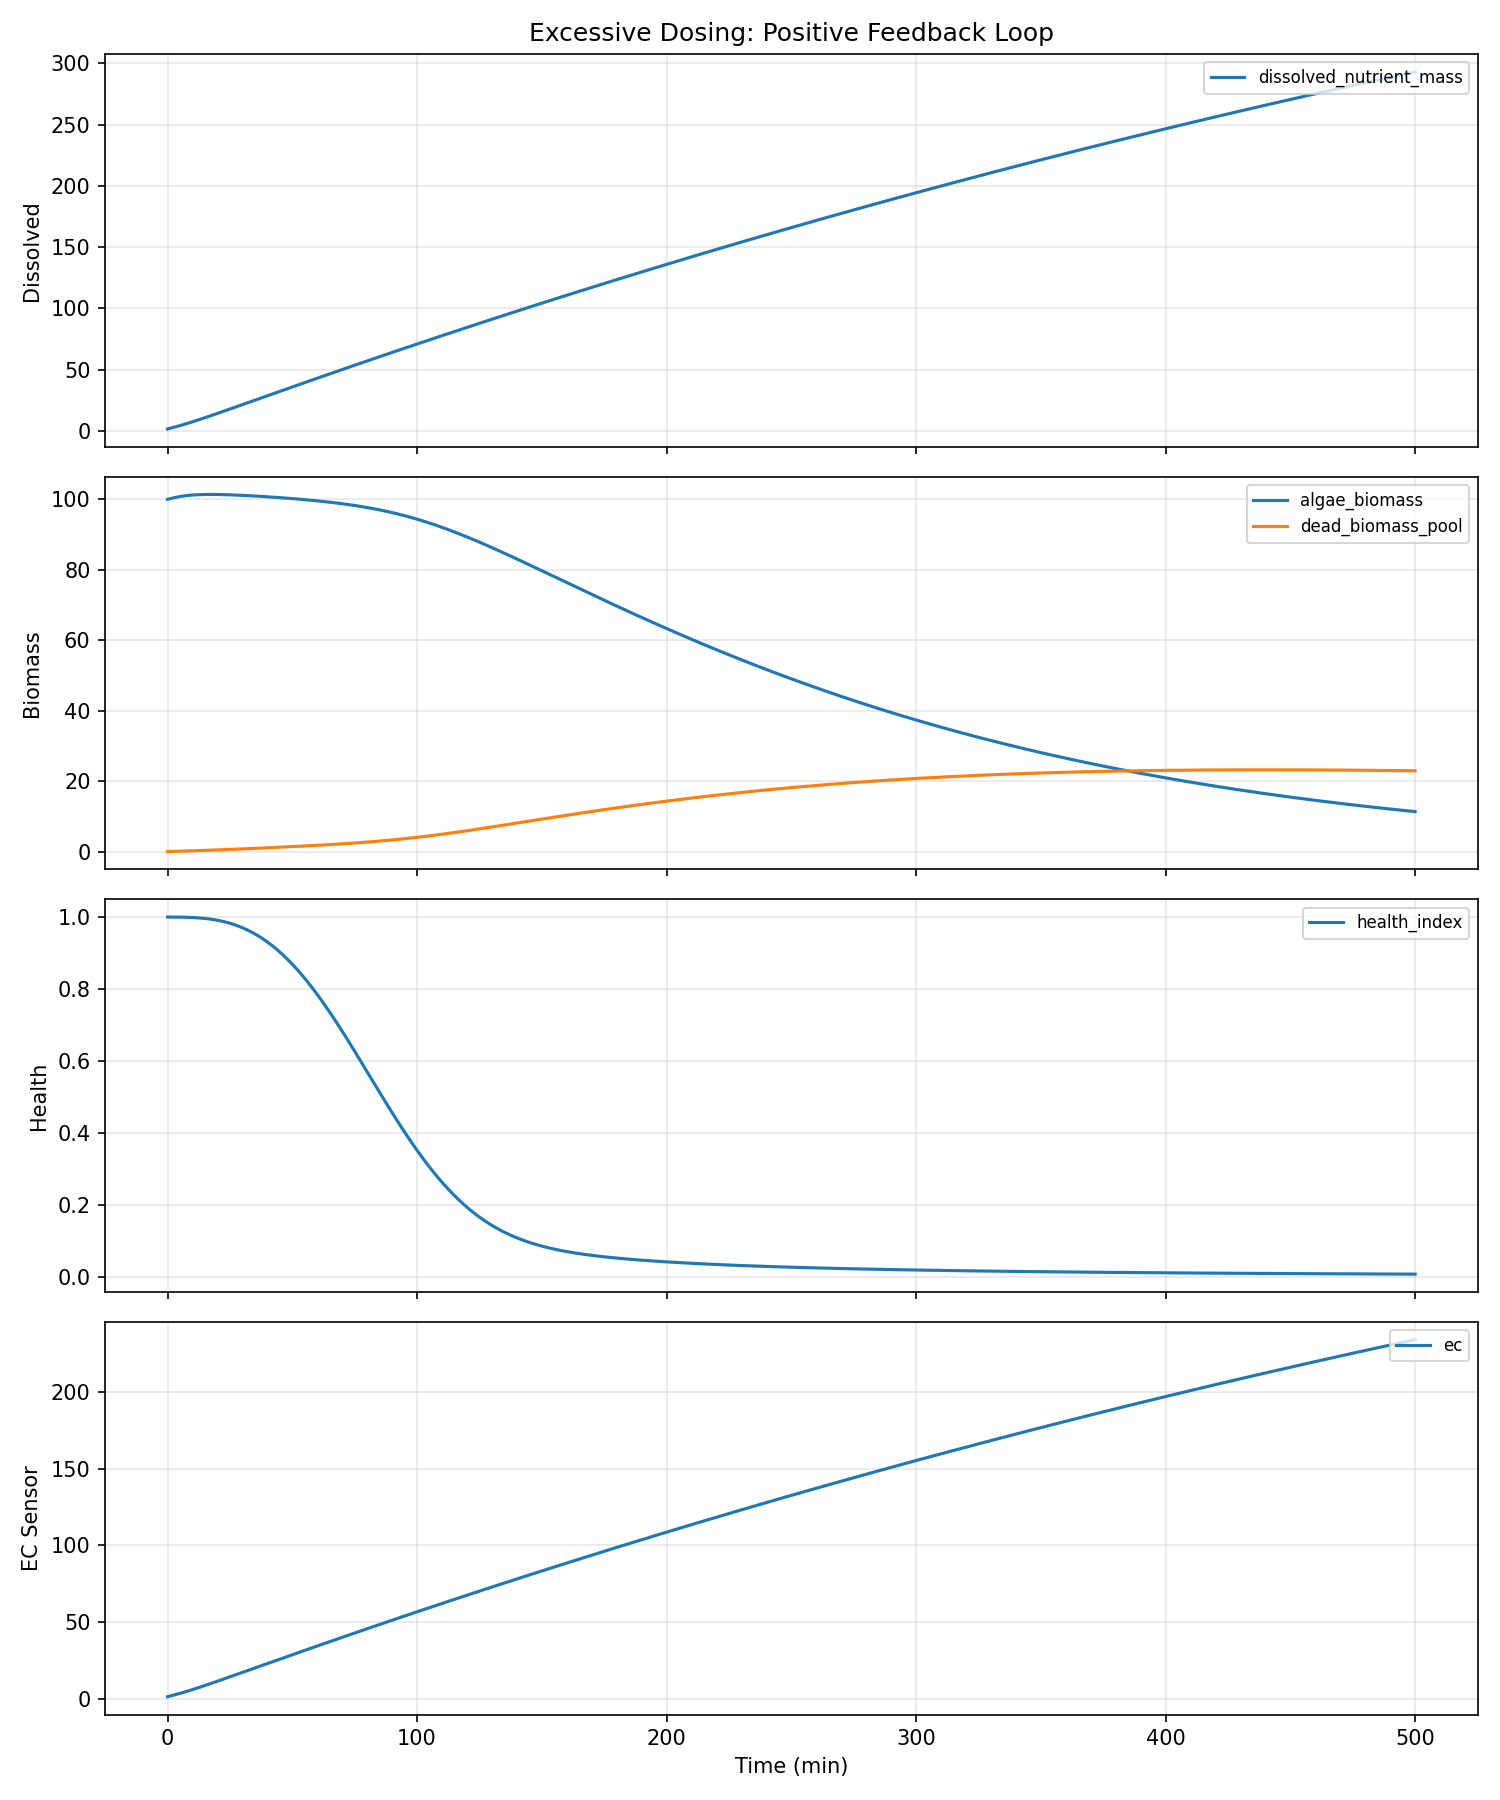

The data file committed next to this chart (first rows):
water_temp, ph, dissolved_oxygen, ambient_temp, prev_flowrate, prev_duration, time_since_last_dose, cumulative_nutrients, cumulative_dilution, step_index, dissolved_nutrient_mass, algae_biomass, internal_reserve, dead_biomass_pool, health_index, damage_index, ec, turbidity, pending_nutrients, time_min, flowrate, duration, total_mass
22.0, 7.2, 8.0, 22.0, 0.0, 0.0, 999.0, 0.0, 0.0, 0, 1.5, 100.0, 25.0, 0.0, 1.0, 0.0, 1.2, 220, 0.0, 0.0, 5.0, 30.0, 36.5
22.0, 7.194, 7.99, 22.0, 5.0, 30.0, 0.0, 2.5, 0.001735, 1, 2.034, 100.2, 25.17, 0.01889, 1, 1.8e-05, 1.627, 220, 1.752, 1.0, 5.0, 30.0, 39
22.0, 7.187, 7.979, 22.0, 5.0, 30.0, 0.0, 5.0, 0.004088, 2, 2.569, 100.4, 25.35, 0.03809, 1, 4.819339777665386e-05, 2.055, 220.1, 3.504, 2.0, 5.0, 30.0, 41.5
22.0, 7.181, 7.969, 22.0, 5.0, 30.0, 0.0, 7.5, 0.00706, 3, 3.112, 100.5, 25.51, 0.05765, 0.9999, 9.519902969714873e-05, 2.49, 220.1, 5.256, 3.0, 5.0, 30.0, 44
22.0, 7.175, 7.959, 22.0, 5.0, 30.0, 0.0, 10.0, 0.01066, 4, 3.667, 100.7, 25.67, 0.07761, 0.9998, 0.0001633, 2.934, 220.2, 7.008, 4.0, 5.0, 30.0, 46.5
22.0, 7.169, 7.948, 22.0, 5.0, 30.0, 0.0, 12.5, 0.0149, 5, 4.238, 100.8, 25.81, 0.09803, 0.9997, 0.0002573, 3.39, 220.2, 8.76, 5.0, 5.0, 30.0, 49
22.0, 7.162, 7.938, 22.0, 5.0, 30.0, 0.0, 15.0, 0.0198, 6, 4.824, 100.9, 25.93, 0.1189, 0.9996, 0.0003823, 3.859, 220.3, 10.51, 6.0, 5.0, 30.0, 51.5
22.0, 7.156, 7.928, 22.0, 5.0, 30.0, 0.0, 17.5, 0.02538, 7, 5.426, 101, 26.04, 0.1403, 0.9995, 0.0005437, 4.341, 220.4, 12.26, 7.0, 5.0, 30.0, 54
22.0, 7.15, 7.917, 22.0, 5.0, 30.0, 0.0, 20.0, 0.03166, 8, 6.043, 101.1, 26.14, 0.1622, 0.9993, 0.0007476, 4.835, 220.5, 14.02, 8.0, 5.0, 30.0, 56.5
22.0, 7.144, 7.907, 22.0, 5.0, 30.0, 0.0, 22.5, 0.03865, 9, 6.675, 101.2, 26.22, 0.1847, 0.999, 0.001, 5.34, 220.6, 15.77, 9.0, 5.0, 30.0, 59
22.0, 7.137, 7.897, 22.0, 5.0, 30.0, 0.0, 25.0, 0.04637, 10, 7.319, 101.2, 26.29, 0.2076, 0.9987, 0.001308, 5.855, 220.7, 17.52, 10.0, 5.0, 30.0, 61.5
22.0, 7.131, 7.886, 22.0, 5.0, 30.0, 0.0, 27.5, 0.05484, 11, 7.974, 101.3, 26.34, 0.2311, 0.9983, 0.001677, 6.379, 220.8, 19.27, 11.0, 5.0, 30.0, 64
22.0, 7.125, 7.876, 22.0, 5.0, 30.0, 0.0, 30.0, 0.06406, 12, 8.639, 101.3, 26.39, 0.255, 0.9979, 0.002116, 6.911, 220.9, 21.02, 12.0, 5.0, 30.0, 66.5
22.0, 7.119, 7.866, 22.0, 5.0, 30.0, 0.0, 32.5, 0.07406, 13, 9.313, 101.3, 26.42, 0.2795, 0.9974, 0.00263, 7.45, 221, 22.78, 13.0, 5.0, 30.0, 69
22.0, 7.112, 7.855, 22.0, 5.0, 30.0, 0.0, 35.0, 0.08483, 14, 9.994, 101.4, 26.45, 0.3044, 0.9968, 0.003227, 7.995, 221.1, 24.53, 14.0, 5.0, 30.0, 71.5
22.0, 7.106, 7.845, 22.0, 5.0, 30.0, 0.0, 37.5, 0.09639, 15, 10.68, 101.4, 26.47, 0.3298, 0.9961, 0.003913, 8.545, 221.1, 26.28, 15.0, 5.0, 30.0, 74
22.0, 7.1, 7.835, 22.0, 5.0, 30.0, 0.0, 40.0, 0.1087, 16, 11.37, 101.4, 26.49, 0.3556, 0.9953, 0.004697, 9.1, 221.2, 28.03, 16.0, 5.0, 30.0, 76.5
22.0, 7.093, 7.824, 22.0, 5.0, 30.0, 0.0, 42.5, 0.1219, 17, 12.07, 101.4, 26.5, 0.3818, 0.9944, 0.005584, 9.658, 221.3, 29.78, 17.0, 5.0, 30.0, 79
22.0, 7.087, 7.814, 22.0, 5.0, 30.0, 0.0, 45.0, 0.1359, 18, 12.77, 101.4, 26.51, 0.4084, 0.9934, 0.006583, 10.22, 221.4, 31.54, 18.0, 5.0, 30.0, 81.5
22.0, 7.081, 7.804, 22.0, 5.0, 30.0, 0.0, 47.5, 0.1506, 19, 13.48, 101.4, 26.51, 0.4354, 0.9923, 0.007699, 10.78, 221.5, 33.29, 19.0, 5.0, 30.0, 84
22.0, 7.075, 7.793, 22.0, 5.0, 30.0, 0.0, 50.0, 0.1662, 20, 14.19, 101.4, 26.51, 0.4628, 0.9911, 0.008939, 11.35, 221.5, 35.04, 20.0, 5.0, 30.0, 86.5
22.0, 7.068, 7.783, 22.0, 5.0, 30.0, 0.0, 52.5, 0.1827, 21, 14.9, 101.4, 26.5, 0.4905, 0.9897, 0.01031, 11.92, 221.6, 36.79, 21.0, 5.0, 30.0, 89
22.0, 7.062, 7.773, 22.0, 5.0, 30.0, 0.0, 55.0, 0.1999, 22, 15.61, 101.3, 26.49, 0.5186, 0.9882, 0.01182, 12.49, 221.7, 38.54, 22.0, 5.0, 30.0, 91.5
22.0, 7.056, 7.763, 22.0, 5.0, 30.0, 0.0, 57.5, 0.2179, 23, 16.33, 101.3, 26.48, 0.5469, 0.9865, 0.01348, 13.06, 221.7, 40.3, 23.0, 5.0, 30.0, 94
22.0, 7.05, 7.752, 22.0, 5.0, 30.0, 0.0, 60.0, 0.2368, 24, 17.04, 101.3, 26.46, 0.5756, 0.9847, 0.01528, 13.64, 221.8, 42.05, 24.0, 5.0, 30.0, 96.5
22.0, 7.043, 7.742, 22.0, 5.0, 30.0, 0.0, 62.5, 0.2565, 25, 17.76, 101.3, 26.45, 0.6046, 0.9828, 0.01724, 14.21, 221.8, 43.8, 25.0, 5.0, 30.0, 99
22.0, 7.037, 7.732, 22.0, 5.0, 30.0, 0.0, 65.0, 0.2771, 26, 18.48, 101.3, 26.43, 0.6339, 0.9806, 0.01937, 14.78, 221.9, 45.55, 26.0, 5.0, 30.0, 101.5
22.0, 7.031, 7.721, 22.0, 5.0, 30.0, 0.0, 67.5, 0.2985, 27, 19.2, 101.2, 26.41, 0.6634, 0.9783, 0.02166, 15.36, 221.9, 47.3, 27.0, 5.0, 30.0, 104
22.0, 7.025, 7.711, 22.0, 5.0, 30.0, 0.0, 70.0, 0.3207, 28, 19.92, 101.2, 26.39, 0.6932, 0.9759, 0.02413, 15.94, 221.9, 49.06, 28.0, 5.0, 30.0, 106.5
22.0, 7.018, 7.701, 22.0, 5.0, 30.0, 0.0, 72.5, 0.3437, 29, 20.64, 101.2, 26.37, 0.7232, 0.9732, 0.02678, 16.51, 222, 50.81, 29.0, 5.0, 30.0, 109
22.0, 7.012, 7.691, 22.0, 5.0, 30.0, 0.0, 75.0, 0.3676, 30, 21.36, 101.1, 26.34, 0.7535, 0.9704, 0.02962, 17.09, 222, 52.56, 30.0, 5.0, 30.0, 111.5
22.0, 7.006, 7.68, 22.0, 5.0, 30.0, 0.0, 77.5, 0.3923, 31, 22.09, 101.1, 26.32, 0.7841, 0.9674, 0.03264, 17.67, 222, 54.31, 31.0, 5.0, 30.0, 114
22.0, 7, 7.67, 22.0, 5.0, 30.0, 0.0, 80.0, 0.4179, 32, 22.81, 101.1, 26.29, 0.8148, 0.9641, 0.03586, 18.25, 222, 56.06, 32.0, 5.0, 30.0, 116.5
22.0, 6.993, 7.66, 22.0, 5.0, 30.0, 0.0, 82.5, 0.4442, 33, 23.53, 101, 26.26, 0.8458, 0.9607, 0.03928, 18.82, 222, 57.82, 33.0, 5.0, 30.0, 119
22.0, 6.987, 7.65, 22.0, 5.0, 30.0, 0.0, 85.0, 0.4715, 34, 24.25, 101, 26.23, 0.877, 0.9571, 0.0429, 19.4, 222, 59.57, 34.0, 5.0, 30.0, 121.5
22.0, 6.981, 7.639, 22.0, 5.0, 30.0, 0.0, 87.5, 0.4995, 35, 24.97, 100.9, 26.2, 0.9084, 0.9533, 0.04674, 19.98, 222, 61.32, 35.0, 5.0, 30.0, 124
22.0, 6.975, 7.629, 22.0, 5.0, 30.0, 0.0, 90.0, 0.5284, 36, 25.7, 100.9, 26.17, 0.94, 0.9492, 0.05078, 20.56, 222, 63.07, 36.0, 5.0, 30.0, 126.5
22.0, 6.968, 7.619, 22.0, 5.0, 30.0, 0.0, 92.5, 0.5581, 37, 26.42, 100.9, 26.14, 0.9718, 0.945, 0.05504, 21.14, 222, 64.82, 37.0, 5.0, 30.0, 129
22.0, 6.962, 7.609, 22.0, 5.0, 30.0, 0.0, 95.0, 0.5887, 38, 27.14, 100.8, 26.11, 1.004, 0.9405, 0.05952, 21.71, 222, 66.58, 38.0, 5.0, 30.0, 131.5
22.0, 6.956, 7.598, 22.0, 5.0, 30.0, 0.0, 97.5, 0.6201, 39, 27.86, 100.8, 26.07, 1.036, 0.9358, 0.06421, 22.29, 222, 68.33, 39.0, 5.0, 30.0, 134
22.0, 6.95, 7.588, 22.0, 5.0, 30.0, 0.0, 100.0, 0.6523, 40, 28.58, 100.7, 26.04, 1.069, 0.9309, 0.06914, 22.87, 222, 70.08, 40.0, 5.0, 30.0, 136.5
22.0, 6.943, 7.578, 22.0, 5.0, 30.0, 0.0, 102.5, 0.6854, 41, 29.31, 100.7, 26.01, 1.101, 0.9257, 0.07428, 23.45, 222, 71.83, 41.0, 5.0, 30.0, 139
22.0, 6.937, 7.568, 22.0, 5.0, 30.0, 0.0, 105.0, 0.7193, 42, 30.03, 100.6, 25.97, 1.134, 0.9203, 0.07966, 24.02, 221.9, 73.58, 42.0, 5.0, 30.0, 141.5
22.0, 6.931, 7.557, 22.0, 5.0, 30.0, 0.0, 107.5, 0.754, 43, 30.75, 100.6, 25.94, 1.167, 0.9147, 0.08526, 24.6, 221.9, 75.34, 43.0, 5.0, 30.0, 144
22.0, 6.925, 7.547, 22.0, 5.0, 30.0, 0.0, 110.0, 0.7896, 44, 31.47, 100.5, 25.9, 1.2, 0.9089, 0.09109, 25.17, 221.9, 77.09, 44.0, 5.0, 30.0, 146.5
22.0, 6.918, 7.537, 22.0, 5.0, 30.0, 0.0, 112.5, 0.826, 45, 32.19, 100.5, 25.86, 1.234, 0.9028, 0.09715, 25.75, 221.8, 78.84, 45.0, 5.0, 30.0, 149
22.0, 6.912, 7.527, 22.0, 5.0, 30.0, 0.0, 115.0, 0.8632, 46, 32.91, 100.4, 25.83, 1.268, 0.8966, 0.1034, 26.33, 221.8, 80.59, 46.0, 5.0, 30.0, 151.5
22.0, 6.906, 7.517, 22.0, 5.0, 30.0, 0.0, 117.5, 0.9013, 47, 33.63, 100.4, 25.79, 1.302, 0.89, 0.11, 26.9, 221.8, 82.34, 47.0, 5.0, 30.0, 154
22.0, 6.9, 7.506, 22.0, 5.0, 30.0, 0.0, 120.0, 0.9402, 48, 34.35, 100.3, 25.75, 1.336, 0.8833, 0.1167, 27.48, 221.7, 84.1, 48.0, 5.0, 30.0, 156.5
22.0, 6.894, 7.496, 22.0, 5.0, 30.0, 0.0, 122.5, 0.9799, 49, 35.06, 100.3, 25.71, 1.37, 0.8763, 0.1237, 28.05, 221.7, 85.85, 49.0, 5.0, 30.0, 159
22.0, 6.887, 7.486, 22.0, 5.0, 30.0, 0.0, 125.0, 1.02, 50, 35.78, 100.2, 25.67, 1.405, 0.8691, 0.1309, 28.62, 221.6, 87.6, 50.0, 5.0, 30.0, 161.5
22.0, 6.881, 7.476, 22.0, 5.0, 30.0, 0.0, 127.5, 1.062, 51, 36.5, 100.2, 25.63, 1.44, 0.8617, 0.1383, 29.2, 221.5, 89.35, 51.0, 5.0, 30.0, 164
22.0, 6.875, 7.466, 22.0, 5.0, 30.0, 0.0, 130.0, 1.104, 52, 37.21, 100.1, 25.59, 1.476, 0.854, 0.146, 29.77, 221.5, 91.1, 52.0, 5.0, 30.0, 166.5
22.0, 6.869, 7.455, 22.0, 5.0, 30.0, 0.0, 132.5, 1.147, 53, 37.93, 100, 25.55, 1.511, 0.8461, 0.1539, 30.34, 221.4, 92.86, 53.0, 5.0, 30.0, 169
22.0, 6.862, 7.445, 22.0, 5.0, 30.0, 0.0, 135.0, 1.191, 54, 38.65, 99.97, 25.51, 1.547, 0.838, 0.162, 30.92, 221.4, 94.61, 54.0, 5.0, 30.0, 171.5
22.0, 6.856, 7.435, 22.0, 5.0, 30.0, 0.0, 137.5, 1.236, 55, 39.36, 99.91, 25.47, 1.584, 0.8297, 0.1703, 31.49, 221.3, 96.36, 55.0, 5.0, 30.0, 174
22.0, 6.85, 7.425, 22.0, 5.0, 30.0, 0.0, 140.0, 1.281, 56, 40.07, 99.84, 25.43, 1.621, 0.8212, 0.1788, 32.06, 221.2, 98.11, 56.0, 5.0, 30.0, 176.5
22.0, 6.844, 7.415, 22.0, 5.0, 30.0, 0.0, 142.5, 1.328, 57, 40.79, 99.78, 25.38, 1.658, 0.8125, 0.1875, 32.63, 221.1, 99.86, 57.0, 5.0, 30.0, 179
22.0, 6.837, 7.404, 22.0, 5.0, 30.0, 0.0, 145.0, 1.375, 58, 41.5, 99.71, 25.34, 1.695, 0.8035, 0.1965, 33.2, 221.1, 101.6, 58.0, 5.0, 30.0, 181.5
22.0, 6.831, 7.394, 22.0, 5.0, 30.0, 0.0, 147.5, 1.423, 59, 42.21, 99.64, 25.3, 1.733, 0.7944, 0.2056, 33.77, 221, 103.4, 59.0, 5.0, 30.0, 184
... 441 more rows
